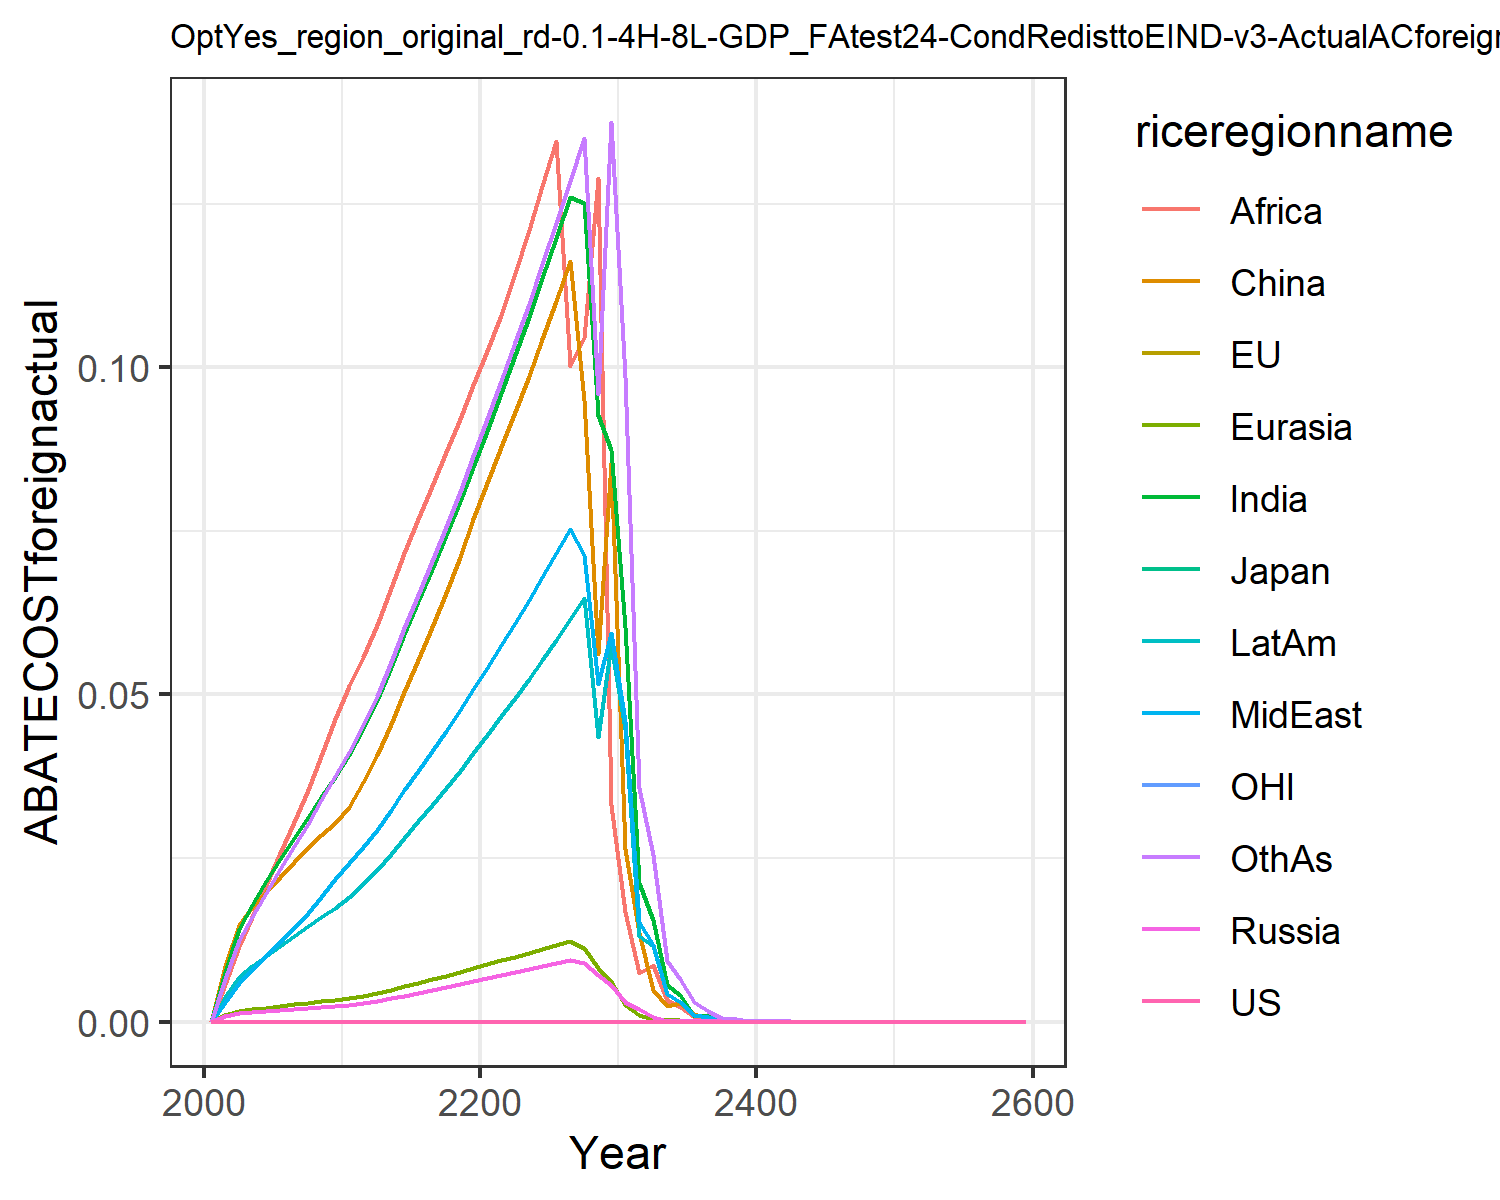

The table this chart was drawn from, first rows:
0.0, 0.0, 0.0, 0.0, 0.0, 0.0, 0.0, 0.0, 0.0, 0.0, 0.0, 0.0
0.0, 0.0, 0.0, 0.0008414, 0.0009619, 0.008463, 0.007641, 0.003045, 0.005771, 0.003764, 0.0, 0.006592
0.0, 0.0, 0.0, 0.001353, 0.001628, 0.01477, 0.01417, 0.005955, 0.01163, 0.006831, 0.0, 0.01242
0.0, 0.0, 0.0, 0.001513, 0.001905, 0.01755, 0.01786, 0.007918, 0.016, 0.008508, 0.0, 0.01603
0.0, 0.0, 0.0, 0.001654, 0.002152, 0.01989, 0.02144, 0.009986, 0.02088, 0.01006, 0.0, 0.01968
0.0, 0.0, 0.0, 0.001812, 0.002405, 0.02216, 0.02486, 0.01211, 0.02577, 0.01158, 0.0, 0.02327
0.0, 0.0, 0.0, 0.001971, 0.002658, 0.02448, 0.02812, 0.01432, 0.03047, 0.01311, 0.0, 0.02678
0.0, 0.0, 0.0, 0.002105, 0.002884, 0.02655, 0.03122, 0.01662, 0.03537, 0.01456, 0.0, 0.03025
0.0, 0.0, 0.0, 0.002225, 0.003096, 0.0285, 0.03431, 0.01909, 0.04063, 0.016, 0.0, 0.03382
0.0, 0.0, 0.0, 0.002331, 0.003296, 0.03032, 0.03738, 0.02175, 0.04627, 0.01744, 0.0, 0.03748
0.0, 0.0, 0.0, 0.002515, 0.003568, 0.03285, 0.04071, 0.02423, 0.05126, 0.01904, 0.0, 0.04119
0.0, 0.0, 0.0, 0.002818, 0.003964, 0.03655, 0.04473, 0.02664, 0.05574, 0.02099, 0.0, 0.04529
0.0, 0.0, 0.0, 0.00316, 0.004406, 0.04069, 0.04916, 0.0293, 0.06063, 0.02316, 0.0, 0.04982
0.0, 0.0, 0.0, 0.003557, 0.004917, 0.04549, 0.05426, 0.03236, 0.06622, 0.02566, 0.0, 0.05503
0.0, 0.0, 0.0, 0.003962, 0.005429, 0.05031, 0.05924, 0.03536, 0.07156, 0.02813, 0.0, 0.06014
0.0, 0.0, 0.0, 0.00438, 0.005951, 0.05523, 0.06421, 0.03835, 0.07676, 0.0306, 0.0, 0.06523
0.0, 0.0, 0.0, 0.004817, 0.006487, 0.06031, 0.06923, 0.04137, 0.0819, 0.03312, 0.0, 0.07038
0.0, 0.0, 0.0, 0.005274, 0.007043, 0.06558, 0.07432, 0.04445, 0.08701, 0.03569, 0.0, 0.07562
0.0, 0.0, 0.0, 0.005755, 0.007618, 0.07105, 0.07951, 0.04759, 0.09212, 0.03833, 0.0, 0.08096
0.0, 0.0, 0.0, 0.006261, 0.008216, 0.07675, 0.0848, 0.05079, 0.09723, 0.04103, 0.0, 0.08641
0.0, 0.0, 0.0, 0.006737, 0.008802, 0.08235, 0.09032, 0.0541, 0.1025, 0.04381, 0.0, 0.09208
0.0, 0.0, 0.0, 0.007172, 0.009369, 0.08778, 0.09611, 0.05755, 0.108, 0.04666, 0.0, 0.09796
0.0, 0.0, 0.0, 0.007602, 0.009929, 0.09317, 0.1018, 0.06095, 0.1144, 0.04948, 0.0, 0.1038
0.0, 0.0, 0.0, 0.008042, 0.0105, 0.09869, 0.1077, 0.06442, 0.121, 0.05237, 0.0, 0.1097
0.0, 0.0, 0.0, 0.008493, 0.01109, 0.1044, 0.1136, 0.06797, 0.1277, 0.05533, 0.0, 0.1158
0.0, 0.0, 0.0, 0.008955, 0.01169, 0.1102, 0.1198, 0.0716, 0.1346, 0.05837, 0.0, 0.122
0.0, 0.0, 0.0, 0.009428, 0.01231, 0.1161, 0.126, 0.07532, 0.1002, 0.06148, 0.0, 0.1284
0.0, 0.0, 0.0, 0.008942, 0.01126, 0.09492, 0.125, 0.07126, 0.1045, 0.0647, 0.0, 0.135
0.0, 0.0, 0.0, 0.007193, 0.008195, 0.05616, 0.09265, 0.05161, 0.1288, 0.04352, 0.0, 0.09586
0.0, 0.0, 0.0, 0.005678, 0.006278, 0.08539, 0.08737, 0.05946, 0.03308, 0.05762, 0.0, 0.1374
0.0, 0.0, 0.0, 0.002983, 0.002582, 0.02636, 0.06035, 0.04591, 0.01681, 0.04468, 0.0, 0.09845
0.0, 0.0, 0.0, 0.001903, 0.0009707, 0.01355, 0.02127, 0.01522, 0.007395, 0.01312, 0.0, 0.03578
0.0, 0.0, 0.0, 0.0007062, 0.0004496, 0.004831, 0.01559, 0.01177, 0.008667, 0.01152, 0.0, 0.02551
0.0, 0.0, 0.0, 0.0001524, 0.0002388, 0.002383, 0.005639, 0.004248, 0.003371, 0.004181, 0.0, 0.009246
0.0, 0.0, 0.0, 0.0002672, 0.0002151, 0.002915, 0.004011, 0.003011, 0.002236, 0.00296, 0.0, 0.006578
0.0, 0.0, 0.0, 0.0001359, 0.0001088, 0.001154, 0.0008306, 0.001086, 0.0007876, 0.001069, 0.0, 0.002968
0.0, 0.0, 0.0, 6.863249565854566e-5, 5.499368416620291e-5, 0.0005546, 0.001029, 0.0007688, 0.0005738, 0.0007587, 0.0, 0.001691
0.0, 0.0, 0.0, 3.461347100896476e-5, 2.7791764498767936e-5, 0.0002935, 0.0003864, 0.000277, 0.0002192, 0.0002738, 0.0, 0.0006111
0.0, 0.0, 0.0, 1.8796253984942366e-5, 1.4041254881256837e-5, 0.000148, 0.0002636, 0.0001961, 0.000113, 0.0001941, 0.0, 0.0004336
0.0, 0.0, 0.0, 9.250641528491086e-6, 7.0924292075160496e-6, 7.462907039465071e-5, 7.488144656245457e-5, 7.064129654131217e-5, 5.3150097563161886e-5, 7.001190263623617e-5, 0.0, 0.0001565
0.0, 0.0, 0.0, 1.2765197359952217e-6, 3.131065455740386e-6, 1.0772298804199258e-5, 6.739622854525666e-5, 4.998550925337375e-5, 3.755832677444871e-5, 4.956368077001118e-5, 0.0, 0.000111
0.0, 0.0, 0.0, 4.4210778123258784e-6, 3.5535621437398576e-6, 3.726514860877537e-5, 4.7752626643093026e-5, 3.536787937566331e-5, 2.660642850746158e-5, 3.513067519790866e-5, 0.0, 7.865819147532505e-5
0.0, 0.0, 0.0, 2.2308877310001823e-6, 1.793943247244656e-6, 1.8782342492892747e-5, 2.412887151198119e-5, 1.7848826909702068e-5, 1.3441135090127131e-5, 1.7746217929651056e-5, 0.0, 3.975541204256228e-5
0.0, 0.0, 0.0, 1.1255912330821706e-6, 9.054977988955076e-7, 9.46571030249267e-6, 1.2188983439484864e-5, 9.00643653275169e-6, 6.788407219435752e-6, 8.962540142646807e-6, 0.0, 2.0086815610852677e-5
0.0, 0.0, 0.0, 5.678602480443139e-7, 4.569895912923544e-7, 4.769987219448063e-6, 6.156009541055494e-6, 4.544063375793161e-6, 3.427628972571702e-6, 4.52555143748294e-6, 0.0, 1.0146159735710958e-5
0.0, 0.0, 0.0, 2.8645995486624564e-7, 2.3060625859704317e-7, 2.403506813770972e-6, 3.108435990583024e-6, 2.29239106700734e-6, 1.7303101535496923e-6, 2.2847314645487674e-6, 0.0, 5.12365615563006e-6
0.0, 0.0, 0.0, 1.4449458810504118e-7, 1.163554821841382e-7, 1.2109908515628734e-6, 1.569292878602303e-6, 1.1563528315681712e-6, 8.733082786133685e-7, 1.1532659053515275e-6, 0.0, 2.586763173558412e-6
0.0, 0.0, 0.0, 7.287987937213886e-8, 5.8702717347130234e-8, 6.101078948587827e-7, 7.921241462890978e-7, 5.832480994615202e-7, 4.4068979655432606e-7, 5.820509780960618e-7, 0.0, 1.30569412676693e-6
0.0, 0.0, 0.0, 3.675657216242964e-8, 2.9613472084934505e-8, 3.073585823786975e-7, 3.997759470929598e-7, 2.941583578488772e-7, 2.2234518146887429e-7, 2.9372159418564614e-7, 0.0, 6.589357206686845e-7
0.0, 0.0, 0.0, 1.853686472998458e-8, 1.4937709337221555e-8, 1.548315110083949e-7, 2.017346686227313e-7, 1.4834646493869325e-7, 1.1216530331327504e-7, 1.4820383312496362e-7, 0.0, 3.3248292789232973e-7
0.0, 0.0, 0.0, 9.347895767029723e-9, 7.534347584838689e-9, 7.799213969255903e-8, 1.0178659467637903e-7, 7.480735629187463e-8, 5.6575910275841435e-8, 7.477158793407391e-8, 0.0, 1.6773645494142844e-7
0.0, 0.0, 0.0, 4.7137865134206976e-9, 3.7999455392468184e-9, 3.9284547846092544e-8, 5.135135935000756e-8, 3.7721172057192173e-8, 2.853331871585327e-8, 3.77200109690418e-8, 0.0, 8.461041014307867e-8
0.0, 0.0, 0.0, 2.3768752723283215e-9, 1.916381523910271e-9, 1.9786724399807626e-8, 2.5904145235870275e-8, 1.9019637527851892e-8, 1.4388838190519667e-8, 1.9026944943437983e-8, 0.0, 4.2674079949651185e-8
0.0, 0.0, 0.0, 1.1984642871862917e-9, 9.664113121898211e-10, 9.965724751521043e-9, 1.3066123235163343e-8, 9.589537732618149e-9, 7.2553166384591855e-9, 9.596922312184087e-9, 0.0, 2.1520571051787065e-8
0.0, 0.0, 0.0, 6.042652878796414e-10, 4.873262072363115e-10, 5.019126862662983e-9, 6.5900421020678986e-9, 4.834743909836261e-9, 3.6580385007970293e-9, 4.840205916030253e-9, 0.0, 1.0851690486449449e-8
0.0, 0.0, 0.0, 3.0466005554694164e-10, 2.457295308602781e-10, 2.527743991852246e-9, 3.323510164772556e-9, 2.4374260326456832e-9, 1.844187592823224e-9, 2.4409989889388596e-9, 0.0, 5.471409908373482e-9
0.0, 0.0, 0.0, 1.5359958691248832e-10, 1.2390152456014472e-10, 1.2729895309413815e-9, 1.676008870951828e-9, 1.228777401344152e-9, 9.296728504106531e-10, 1.230965668907342e-9, 0.0, 2.7584378590309077e-9
0.0, 0.0, 0.0, 7.743770207663349e-11, 6.247113241653339e-11, 6.410685894167867e-10, 8.451404561312795e-10, 6.194414537796442e-10, 4.686260355918159e-10, 6.207279242401167e-10, 0.0, 1.3905696021446336e-9
0.0, 0.0, 0.0, 3.9039464454569386e-11, 3.149684767862317e-11, 3.2282939483780643e-10, 4.261448794826739e-10, 3.1225826039489284e-10, 2.362090774442389e-10, 3.1299385830870434e-10, 0.0, 7.009563452473446e-10
0.0, 0.0, 0.0, 1.9680912748941288e-11, 1.5879659768037035e-11, 1.625666465013579e-10, 2.1486404380902714e-10, 1.57403883039313e-10, 1.19053752649403e-10, 1.5781617688545608e-10, 0.0, 3.533139284227895e-10
